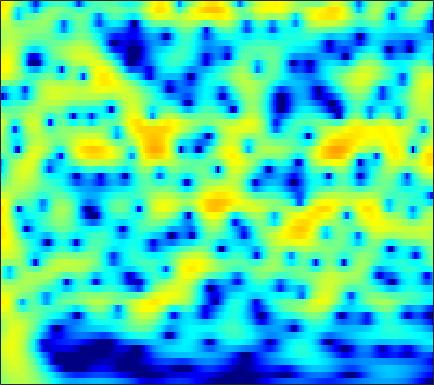

Source data for this figure (header and first rows):
0.27726, 0.68389, 1.1552, 1.5453, 1.7874, 2.0418, 2.2225, 2.3091, 2.3592, 2.3377, 2.244, 2.1265, 1.9068, 1.6142, 1.3474, 0.92866, 0.44173, 0.029916, -0.57719, -1.2484, -1.9795, -2.5643, -3.3808, -4.2283
0.7772, 1.195, 1.677, 2.074, 2.313, 2.555, 2.707, 2.762, 2.758, 2.665, 2.482, 2.288, 1.953, 1.532, 1.161, 0.5947, -0.05126, -0.5861, -1.363, -2.209, -3.117, -3.835, -4.837, -5.879
1.276, 1.773, 2.334, 2.776, 3.03, 3.264, 3.379, 3.388, 3.298, 3.09, 2.764, 2.443, 1.913, 1.267, 0.7068, -0.1399, -1.1, -1.895, -3.054, -4.325, -5.707, -6.815, -8.386, -10.06
1.807, 2.371, 2.979, 3.431, 3.67, 3.855, 3.892, 3.824, 3.605, 3.241, 2.732, 2.256, 1.494, 0.5875, -0.1887, -1.354, -2.673, -3.766, -5.376, -7.168, -9.167, -10.82, -13.26, -16.05
2.679, 3.163, 3.673, 4.026, 4.187, 4.258, 4.164, 3.984, 3.599, 3.044, 2.319, 1.665, 0.6444, -0.5416, -1.539, -3.002, -4.608, -5.896, -7.71, -9.614, -11.58, -13.1, -15.15, -17.23
3.235, 3.689, 4.158, 4.466, 4.585, 4.589, 4.41, 4.151, 3.632, 2.909, 1.971, 1.119, -0.2255, -1.824, -3.199, -5.28, -7.659, -9.639, -12.49, -15.38, -17.73, -18.73, -19.05, -18.78
2.808, 3.366, 3.96, 4.374, 4.561, 4.64, 4.52, 4.297, 3.809, 3.099, 2.157, 1.29, -0.09592, -1.762, -3.212, -5.44, -8.048, -10.27, -13.53, -16.78, -18.88, -19.14, -18.43, -17.53
1.432, 2.223, 3.082, 3.72, 4.056, 4.319, 4.369, 4.27, 3.957, 3.439, 2.72, 2.05, 0.9904, -0.2565, -1.309, -2.849, -4.511, -5.812, -7.581, -9.342, -11.06, -12.32, -13.95, -15.5
0.2343, 1.218, 2.276, 3.065, 3.498, 3.875, 4.043, 4.041, 3.876, 3.539, 3.039, 2.562, 1.798, 0.8945, 0.1294, -1.004, -2.266, -3.301, -4.8, -6.454, -8.315, -9.895, -12.37, -15.47
0.6171, 1.399, 2.224, 2.821, 3.131, 3.378, 3.449, 3.402, 3.23, 2.941, 2.55, 2.197, 1.648, 1.026, 0.5042, -0.2593, -1.107, -1.8, -2.791, -3.865, -5.009, -5.9, -7.111, -8.258
2.433, 2.794, 3.111, 3.228, 3.191, 2.99, 2.651, 2.332, 1.857, 1.389, 0.9726, 0.7039, 0.3965, 0.1086, -0.1121, -0.4481, -0.8499, -1.192, -1.714, -2.279, -2.868, -3.307, -3.869, -4.415
4.793, 4.854, 4.71, 4.283, 3.756, 2.753, 1.391, 0.1355, -1.729, -3.389, -4.077, -3.803, -2.928, -2.066, -1.617, -1.306, -1.302, -1.464, -1.828, -2.27, -2.674, -2.881, -3.032, -3.045
5.924, 5.926, 5.661, 5.062, 4.372, 3.045, 1.141, -0.7654, -4.2, -8.558, -9.841, -7.511, -4.607, -2.878, -2.192, -1.952, -2.378, -3.13, -4.695, -6.867, -9.167, -9.928, -8.71, -6.513
4.436, 4.532, 4.455, 4.167, 3.809, 3.169, 2.383, 1.744, 0.8922, 0.1706, -0.2864, -0.4584, -0.5882, -0.7329, -0.9462, -1.473, -2.387, -3.383, -5.16, -7.46, -9.769, -10.53, -9.437, -7.479
2.58, 2.662, 2.672, 2.584, 2.477, 2.313, 2.119, 1.966, 1.768, 1.58, 1.397, 1.255, 1.054, 0.7921, 0.5399, 0.1102, -0.4156, -0.8837, -1.571, -2.235, -2.841, -3.21, -3.578, -3.818
0.7619, 0.5641, 0.2845, 0.09127, 0.05087, 0.1666, 0.4352, 0.6929, 1.056, 1.375, 1.6, 1.711, 1.782, 1.761, 1.694, 1.546, 1.339, 1.158, 0.8819, 0.5511, 0.1932, -0.09925, -0.5652, -1.173
-1.653, -2.833, -4.853, -6.875, -7.39, -6.02, -3.761, -2.276, -0.7495, 0.2957, 0.9768, 1.289, 1.502, 1.572, 1.569, 1.544, 1.526, 1.539, 1.587, 1.642, 1.678, 1.665, 1.561, 1.322
-1.557, -2.74, -5.01, -7.572, -8.328, -6.505, -3.925, -2.374, -0.9502, -0.1651, 0.1213, 0.05369, -0.3409, -0.9876, -1.49, -1.992, -2.039, -1.74, -0.9861, -0.1087, 0.7314, 1.254, 1.814, 2.222
1.24, 1.173, 0.9633, 0.7478, 0.6677, 0.6806, 0.7897, 0.8364, 0.7385, 0.3758, -0.3843, -1.271, -3.012, -5.659, -8.69, -15.62, -18.86, -12.04, -7.101, -4.16, -2.16, -1.056, 0.08189, 0.9363
3.045, 3.238, 3.344, 3.302, 3.192, 2.961, 2.616, 2.264, 1.655, 0.8647, -0.1746, -1.125, -2.617, -4.346, -5.668, -7.124, -7.71, -7.448, -6.508, -5.433, -4.454, -3.748, -2.898, -2.135
4.394, 4.521, 4.535, 4.386, 4.168, 3.743, 3.178, 2.677, 1.897, 1, 0.0326, -0.7484, -1.831, -2.904, -3.692, -4.676, -5.547, -6.162, -6.936, -7.649, -8.216, -8.381, -8.017, -7.079
5.625, 5.602, 5.404, 5.018, 4.614, 3.922, 3.071, 2.344, 1.286, 0.1594, -0.9628, -1.771, -2.771, -3.679, -4.321, -5.21, -6.195, -7.108, -8.79, -11.31, -15.57, -22.24, -24.33, -14.37
6.511, 6.336, 5.899, 5.236, 4.58, 3.506, 2.184, 1.024, -0.7164, -2.653, -4.622, -5.886, -6.976, -7.249, -7.096, -6.782, -6.673, -6.756, -7.142, -7.791, -8.535, -8.889, -8.599, -7.572
6.618, 6.315, 5.683, 4.781, 3.925, 2.529, 0.8088, -0.733, -3.232, -6.507, -11.26, -17.33, -30.24, -15.08, -11.37, -8.51, -6.789, -5.937, -5.123, -4.565, -4.103, -3.752, -3.286, -2.701
6.205, 5.775, 4.952, 3.838, 2.83, 1.276, -0.4555, -1.837, -3.742, -5.571, -7.246, -8.179, -8.682, -8.268, -7.575, -6.519, -5.488, -4.824, -4.072, -3.394, -2.755, -2.281, -1.679, -1.095
6.392, 5.813, 4.724, 3.269, 1.917, -0.2198, -2.622, -4.421, -6.318, -7.078, -6.899, -6.492, -5.908, -5.394, -5.063, -4.755, -4.551, -4.421, -4.224, -3.868, -3.284, -2.715, -1.8, -0.9203
6.912, 6.316, 5.184, 3.602, 2.05, -0.6722, -4.597, -8.979, -19.56, -13.89, -8.34, -6.194, -4.595, -3.866, -3.76, -4.119, -5.105, -6.254, -8.204, -9.755, -8.81, -6.823, -4.148, -1.98
5.718, 5.376, 4.693, 3.741, 2.854, 1.475, -0.01982, -1.073, -2.105, -2.503, -2.395, -2.206, -2.035, -2.143, -2.483, -3.341, -4.771, -6.319, -9.095, -11.73, -10.73, -8.258, -5.233, -3.035
3.239, 3.251, 3.137, 2.888, 2.627, 2.204, 1.739, 1.398, 0.9933, 0.6479, 0.3663, 0.1549, -0.1477, -0.5467, -0.9161, -1.539, -2.245, -2.806, -3.458, -3.85, -3.847, -3.611, -3.11, -2.544
0.6534, 1.009, 1.403, 1.699, 1.857, 1.991, 2.044, 2.037, 1.971, 1.85, 1.673, 1.503, 1.21, 0.8466, 0.5289, 0.05802, -0.4524, -0.8386, -1.324, -1.742, -2.062, -2.228, -2.394, -2.485
-2.078, -1.301, -0.3515, 0.4753, 1.007, 1.599, 2.058, 2.314, 2.543, 2.653, 2.637, 2.549, 2.326, 1.993, 1.666, 1.15, 0.5415, 0.05168, -0.6381, -1.325, -1.983, -2.43, -2.923, -3.333
-5.123, -3.742, -2.091, -0.6714, 0.2435, 1.264, 2.081, 2.566, 3.056, 3.365, 3.506, 3.494, 3.335, 2.991, 2.614, 1.933, 1.059, 0.2731, -0.9266, -2.256, -3.601, -4.504, -5.393, -5.85
-8.24, -6.128, -3.688, -1.679, -0.4423, 0.9041, 1.957, 2.592, 3.254, 3.731, 4.038, 4.144, 4.106, 3.828, 3.448, 2.676, 1.556, 0.4271, -1.527, -4.148, -7.681, -11.08, -15.03, -13.39
-10.1, -6.966, -4.076, -2.076, -0.9549, 0.1788, 1.041, 1.593, 2.27, 2.912, 3.479, 3.83, 4.128, 4.187, 4.032, 3.522, 2.619, 1.647, -0.09145, -2.413, -5.303, -7.734, -10.15, -10.31
-3.311, -2.617, -1.88, -1.488, -1.456, -1.695, -2.063, -2.18, -1.746, -0.59, 0.8602, 1.906, 3.049, 3.835, 4.172, 4.277, 4.002, 3.568, 2.7, 1.538, 0.1897, -0.8818, -2.328, -3.893
0.4659, 0.04812, -0.6823, -1.747, -2.918, -5.261, -9.356, -15.46, -19.79, -8.627, -3.736, -1.382, 0.8431, 2.342, 3.113, 3.748, 4, 3.971, 3.668, 3.127, 2.366, 1.677, 0.6394, -0.5923
1.042, 0.3048, -0.8263, -2.143, -3.24, -4.781, -6.197, -6.88, -6.769, -5.463, -3.591, -2.198, -0.5329, 0.7829, 1.536, 2.248, 2.647, 2.755, 2.693, 2.432, 2.006, 1.621, 1.031, 0.4562
1.588, 0.6971, -0.6724, -2.21, -3.392, -4.831, -5.731, -5.892, -5.329, -4.175, -2.739, -1.65, -0.3375, 0.7412, 1.359, 1.932, 2.206, 2.237, 2.08, 1.728, 1.278, 0.9219, 0.4739, 0.1555
2.991, 1.955, 0.2173, -2.091, -4.363, -8.65, -15.09, -14.96, -8.774, -4.696, -1.976, -0.4561, 1.055, 2.117, 2.653, 3.025, 3.034, 2.804, 2.172, 1.206, -0.001317, -0.9674, -1.944, -2.287
3.511, 2.71, 1.41, -0.2121, -1.63, -3.629, -5.043, -5.033, -3.638, -1.677, 0.08521, 1.181, 2.313, 3.084, 3.431, 3.566, 3.312, 2.825, 1.705, -0.1061, -2.973, -6.309, -14.55, -16.12
1.536, 1.189, 0.6507, 0.1047, -0.2924, -0.6997, -0.881, -0.8306, -0.4761, 0.08642, 0.7457, 1.238, 1.821, 2.266, 2.475, 2.554, 2.37, 2.026, 1.282, 0.1633, -1.323, -2.538, -3.853, -4.224
-1.71, -1.734, -1.757, -1.743, -1.696, -1.59, -1.447, -1.298, -1.051, -0.7534, -0.3903, -0.09021, 0.3461, 0.7814, 1.078, 1.405, 1.602, 1.657, 1.591, 1.393, 1.106, 0.8671, 0.5989, 0.4145
-6.392, -6.383, -5.984, -5.331, -4.791, -4.188, -3.775, -3.594, -3.518, -3.496, -3.397, -3.18, -2.639, -1.856, -1.178, -0.2788, 0.5327, 1.051, 1.593, 1.987, 2.263, 2.398, 2.495, 2.556
-15.9, -18.3, -13.97, -9.925, -8.032, -6.537, -5.947, -6.021, -6.734, -8.112, -9.856, -10.57, -9.402, -6.759, -4.811, -2.636, -0.9303, 0.08471, 1.169, 1.986, 2.583, 2.925, 3.257, 3.47
-8.764, -9.398, -8.462, -6.794, -5.769, -4.974, -4.891, -5.317, -6.573, -8.912, -12.57, -15.19, -12.84, -8.399, -5.866, -3.318, -1.437, -0.3292, 0.8508, 1.757, 2.436, 2.82, 3.194, 3.403
-0.04634, -0.3009, -0.4713, -0.5058, -0.5461, -0.7284, -1.119, -1.562, -2.357, -3.254, -4.028, -4.35, -4.31, -3.747, -3.12, -2.187, -1.236, -0.5569, 0.249, 0.9389, 1.5, 1.8, 2.038, 2.11
4.23, 4.046, 3.758, 3.409, 3.089, 2.564, 1.904, 1.319, 0.4235, -0.5121, -1.45, -2.105, -2.824, -3.31, -3.495, -3.494, -3.219, -2.86, -2.238, -1.564, -0.976, -0.6479, -0.4571, -0.6009
5.782, 5.715, 5.506, 5.13, 4.733, 4.034, 3.116, 2.271, 0.948, -0.626, -2.418, -3.874, -5.861, -7.71, -8.824, -9.698, -9.784, -9.28, -7.969, -6.344, -4.847, -3.952, -3.207, -3.131
5.435, 5.586, 5.588, 5.339, 4.976, 4.24, 3.187, 2.167, 0.4394, -1.784, -4.652, -7.358, -12, -18.02, -22.21, -23.77, -25.99, -26.22, -17.87, -12.06, -8.284, -6.317, -4.554, -3.548
3.979, 4.411, 4.699, 4.676, 4.451, 3.87, 2.951, 2.033, 0.4427, -1.62, -4.261, -6.677, -10.56, -14.89, -17.41, -18.27, -17.55, -16.24, -13.32, -10.04, -7.249, -5.553, -3.815, -2.533
2.345, 2.934, 3.418, 3.592, 3.535, 3.215, 2.626, 2.005, 0.9657, -0.3172, -1.795, -2.987, -4.576, -5.979, -6.778, -7.379, -7.416, -7.078, -6.262, -5.204, -4.088, -3.291, -2.317, -1.502
1.273, 1.822, 2.34, 2.611, 2.666, 2.557, 2.259, 1.922, 1.348, 0.6716, -0.06872, -0.6398, -1.373, -2.003, -2.376, -2.705, -2.832, -2.809, -2.636, -2.36, -2.027, -1.783, -1.487, -1.261
0.9029, 1.381, 1.846, 2.116, 2.196, 2.162, 1.993, 1.806, 1.486, 1.126, 0.7502, 0.4753, 0.1364, -0.1581, -0.3417, -0.5293, -0.6478, -0.7068, -0.7647, -0.813, -0.888, -0.9786, -1.189, -1.505
1.217, 1.656, 2.006, 2.131, 2.097, 1.921, 1.653, 1.434, 1.166, 0.9401, 0.7741, 0.6868, 0.606, 0.5439, 0.5081, 0.4625, 0.4142, 0.3792, 0.3067, 0.1795, -0.0478, -0.3045, -0.8082, -1.545
2.357, 2.699, 2.801, 2.519, 2.096, 1.319, 0.4555, -0.1259, -0.6083, -0.6905, -0.4897, -0.2728, -0.005286, 0.2031, 0.3204, 0.4472, 0.555, 0.6361, 0.7382, 0.7813, 0.715, 0.5488, 0.1481, -0.5539
4.252, 4.409, 4.126, 3.217, 2.071, -0.1801, -3.441, -6.383, -8.432, -6.228, -3.865, -2.732, -1.917, -1.627, -1.6, -1.578, -1.365, -1.055, -0.4885, 0.1146, 0.6169, 0.862, 0.9662, 0.799
5.797, 5.825, 5.37, 4.321, 3.087, 0.7543, -2.455, -5.208, -7.176, -5.973, -4.56, -4.083, -4.317, -5.541, -7.059, -9.451, -9.996, -8.35, -5.655, -3.476, -1.929, -1.092, -0.3647, 0.04481
6.19, 6.179, 5.824, 5.104, 4.347, 3.095, 1.697, 0.6666, -0.5776, -1.633, -2.678, -3.614, -5.271, -7.668, -10.09, -14.01, -15.34, -13.17, -9.931, -7.61, -5.952, -5.046, -4.144, -3.529
